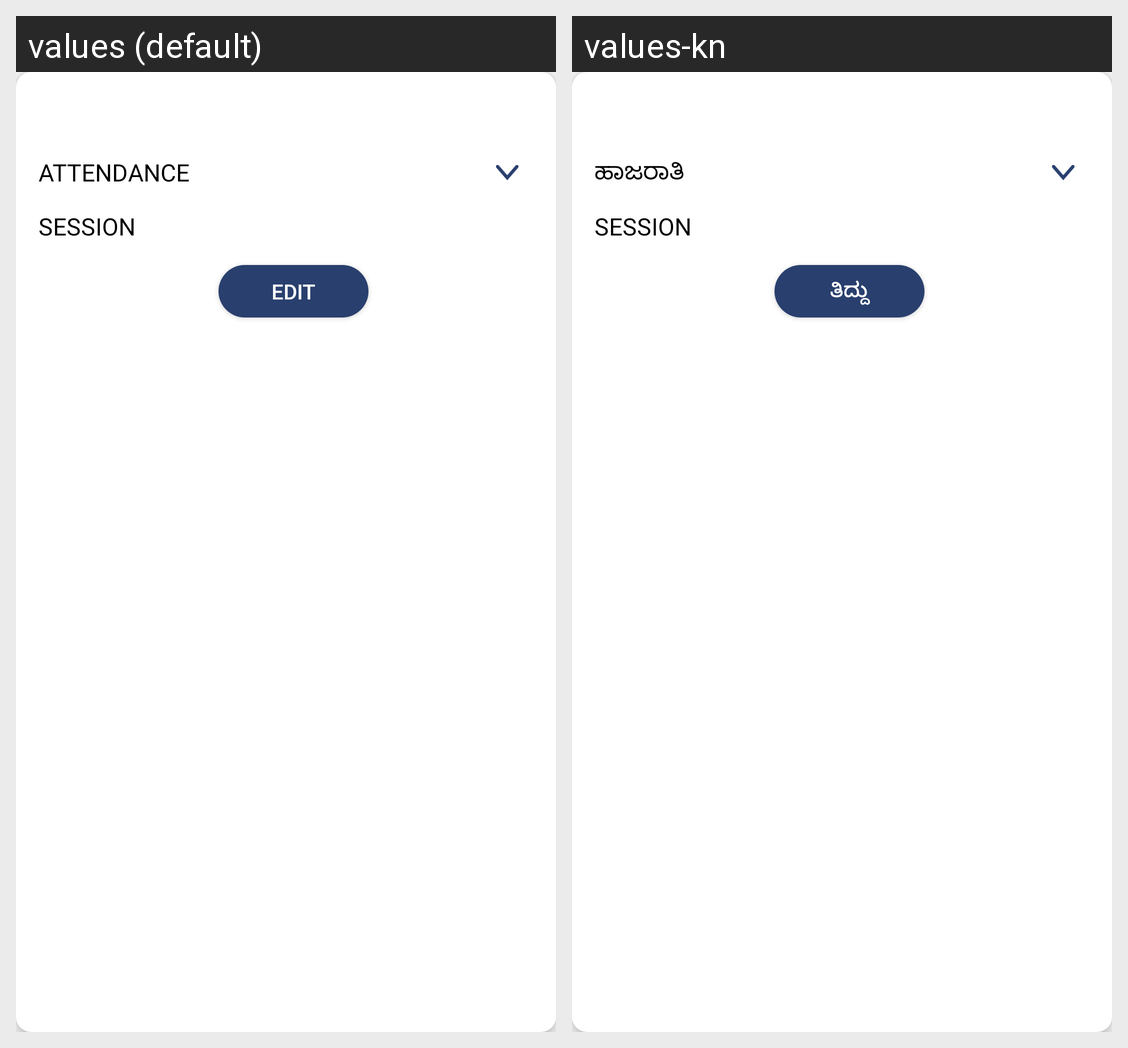

This grid shows one Android layout under two languages. Give, for every string resource on the screen, its name, the default text and each shown locale's text.
Android screen res/layout/dialog_change_staff_attendance.xml rendered under 2 locales, left to right: values (default), values-kn. Device: Nexus 5 (rendered at 1080×1920; each locale shown at half size, 540×960, under a caption strip naming it); theme AppTheme.
Strings drawn on this screen, with the default value and each locale's value (text and hints the layout hard-codes, and strings that could not be matched under every locale, appear in the picture but are not listed):

title_attendance
  values: Attendance
  values-kn: ಹಾಜರಾತಿ

lbl_session
  values: Session
  values-kn: Session

lbl_edit
  values: Edit
  values-kn: ತಿದ್ದು
